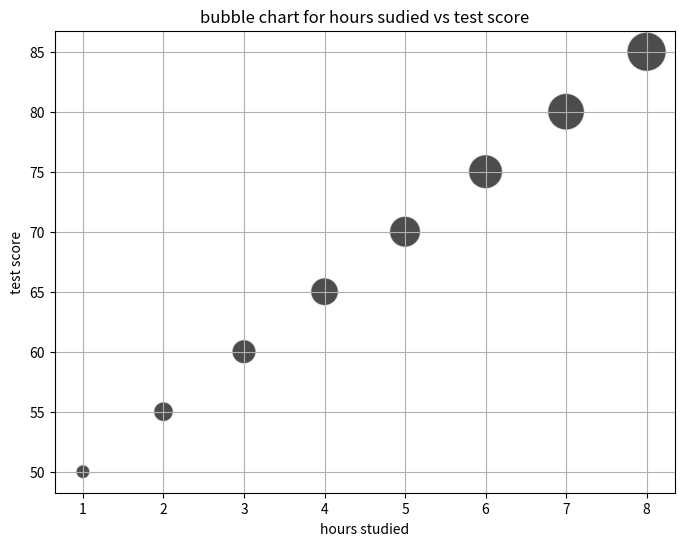

Write the Python code that produced this figure.
import matplotlib .pyplot as plt
hours_studied=[1,2,3,4,5,6,7,8]
test_score=[50,55,60,65,70,75,80,85]
bubble_sizes=[100,200,300,400,500,600,700,800]

plt.figure(figsize=(8,6))
plt.scatter(hours_studied,test_score,bubble_sizes,alpha=0.7,color='black',edgecolors='w')

plt.title('bubble chart for hours sudied vs test score')
plt.xlabel('hours studied')
plt.ylabel('test score')
plt.grid(True)
plt.show()

